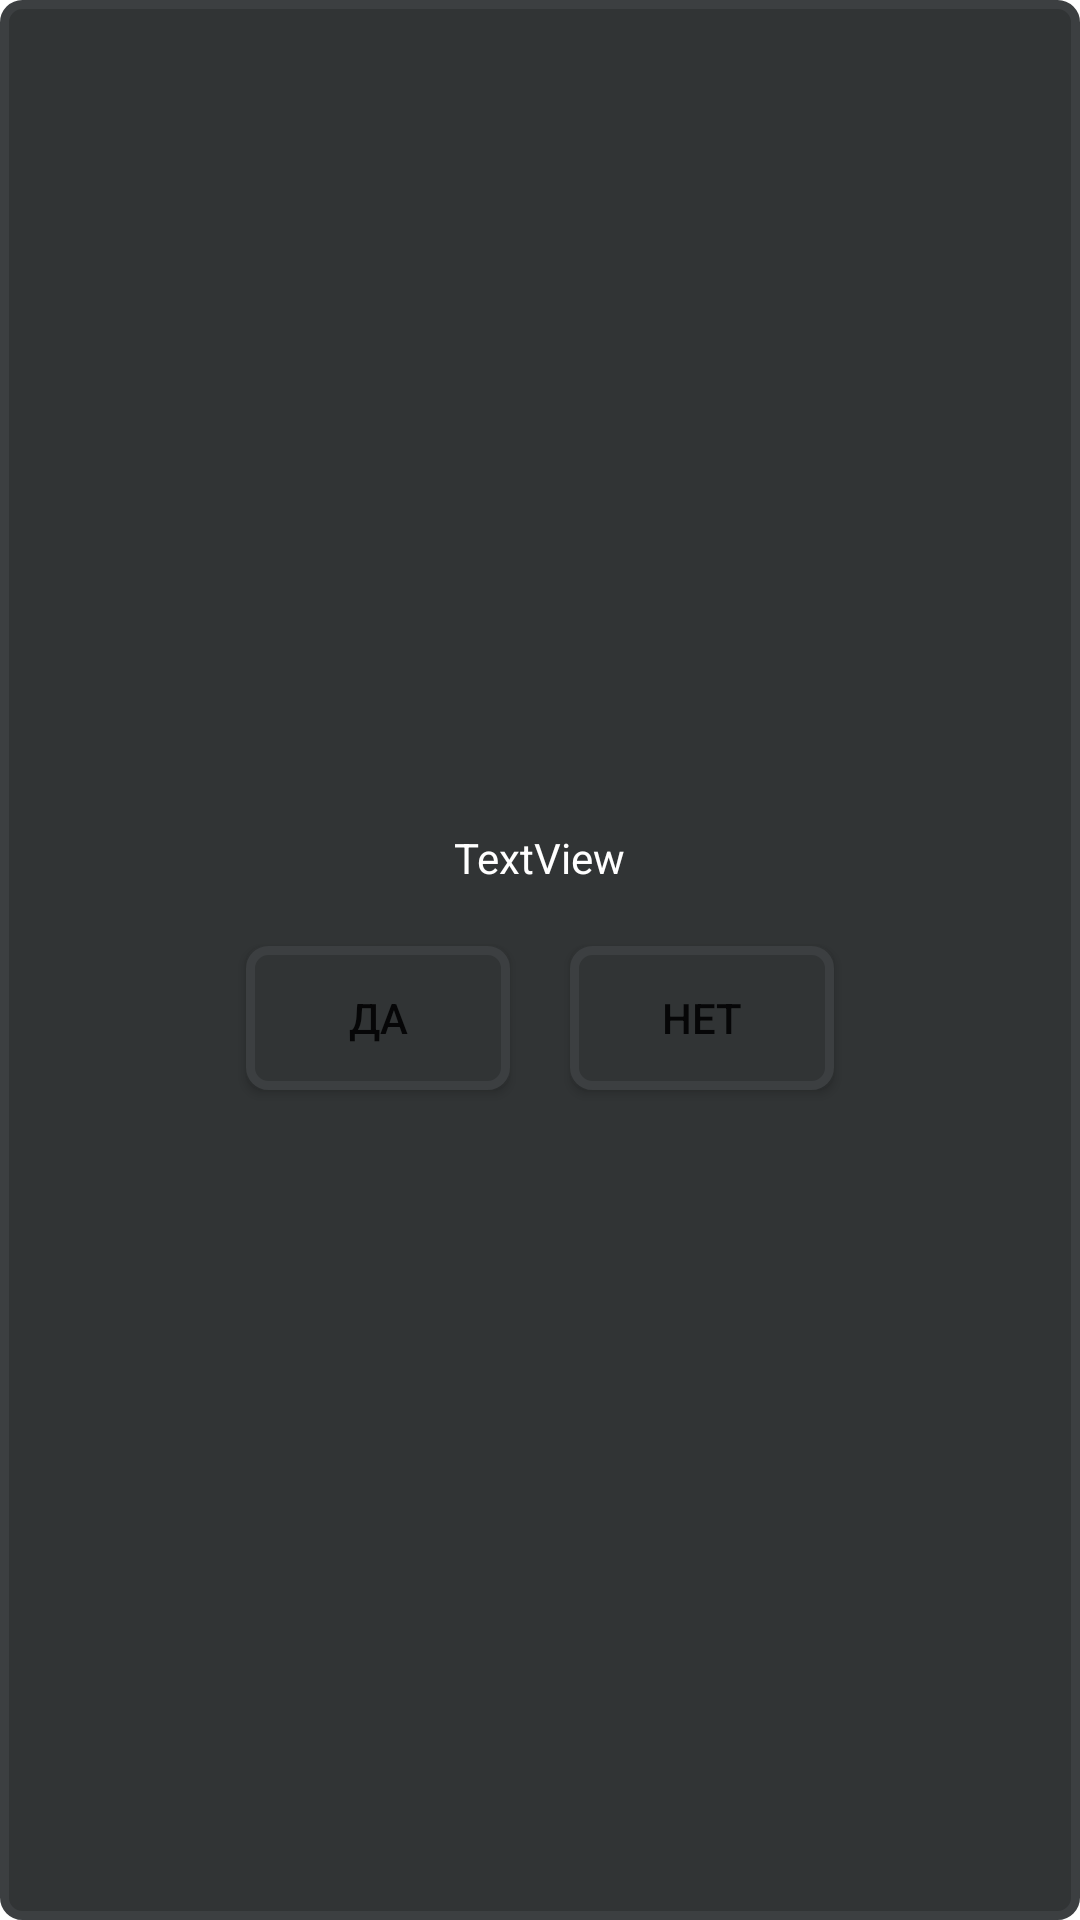

Produce the Android XML layout that renders to this screen, including the resource entries it uses.
<!-- AndroidManifest.xml: application theme Theme.CubesGame -->
<!-- res/layout/dialog_yes_no.xml -->
<?xml version="1.0" encoding="utf-8"?>
<LinearLayout xmlns:android="http://schemas.android.com/apk/res/android"
    xmlns:app="http://schemas.android.com/apk/res-auto"
    xmlns:tools="http://schemas.android.com/tools"
    android:layout_width="wrap_content"
    android:layout_height="wrap_content"
    android:background="@drawable/cast_bg_bt_buttom_activity_pressed"
    android:gravity="center"
    android:orientation="vertical">

    <TextView
        android:id="@+id/tv_text_dailog_yes_no"
        android:layout_width="wrap_content"
        android:layout_height="wrap_content"
        android:layout_gravity="center"
        android:layout_margin="10dp"
        android:text="TextView"
        android:textColor="@color/white"
        app:layout_constraintEnd_toEndOf="parent"
        app:layout_constraintStart_toStartOf="parent"
        app:layout_constraintTop_toTopOf="parent" />

    <LinearLayout
        android:layout_width="wrap_content"
        android:layout_height="wrap_content"
        android:gravity="center"
        android:orientation="horizontal">

        <Button
            android:id="@+id/bt_yes"
            android:layout_width="wrap_content"
            android:layout_height="wrap_content"
            android:layout_margin="10dp"
            android:background="@drawable/cast_bg_bt_buttom_activity_pressed"
            android:text="@string/yes"
            app:layout_constraintStart_toStartOf="@+id/tv_text_dailog_yes_no"
            app:layout_constraintTop_toBottomOf="@+id/tv_text_dailog_yes_no" />

        <Button
            android:id="@+id/bt_no"
            android:layout_width="wrap_content"
            android:layout_height="wrap_content"
            android:layout_margin="10dp"
            android:background="@drawable/cast_bg_bt_buttom_activity_pressed"
            android:text="@string/no"
            app:layout_constraintEnd_toEndOf="parent"
            app:layout_constraintStart_toEndOf="@+id/bt_yes"
            tools:layout_editor_absoluteY="179dp" />
    </LinearLayout>

</LinearLayout>
<!-- resources referenced by this layout -->
<resources>
  <color name="white">#FFFFFFFF</color>
  <!-- drawable cast_bg_bt_buttom_activity_pressed (drawable) -->
  <?xml version="1.0" encoding="utf-8"?>
  <shape xmlns:android="http://schemas.android.com/apk/res/android" android:shape="rectangle">
      <solid android:color="#313435"/>
      <corners android:radius="6dp"/>
      <stroke android:width="3dp" android:color="#3c3f41"/>
  </shape>
  <string name="no">Нет</string>
  <string name="yes">Да</string>
  <style name="Theme.CubesGame" parent="Theme.MaterialComponents.DayNight.DarkActionBar">
          
          <item name="colorPrimary">#305E77</item>
          <item name="colorPrimaryVariant">#2B6D73</item>
          <item name="colorOnPrimary">@color/white</item>
          
          <item name="colorSecondary">@color/teal_200</item>
          <item name="colorSecondaryVariant">@color/teal_700</item>
          <item name="colorOnSecondary">@color/black</item>
  
          
          <item name="android:statusBarColor" tools:targetApi="l">?attr/colorPrimaryVariant</item>
  
          
          </style>
  <color name="teal_200">#FF03DAC5</color>
  <color name="teal_700">#FF018786</color>
  <color name="black">#FF000000</color>
</resources>
